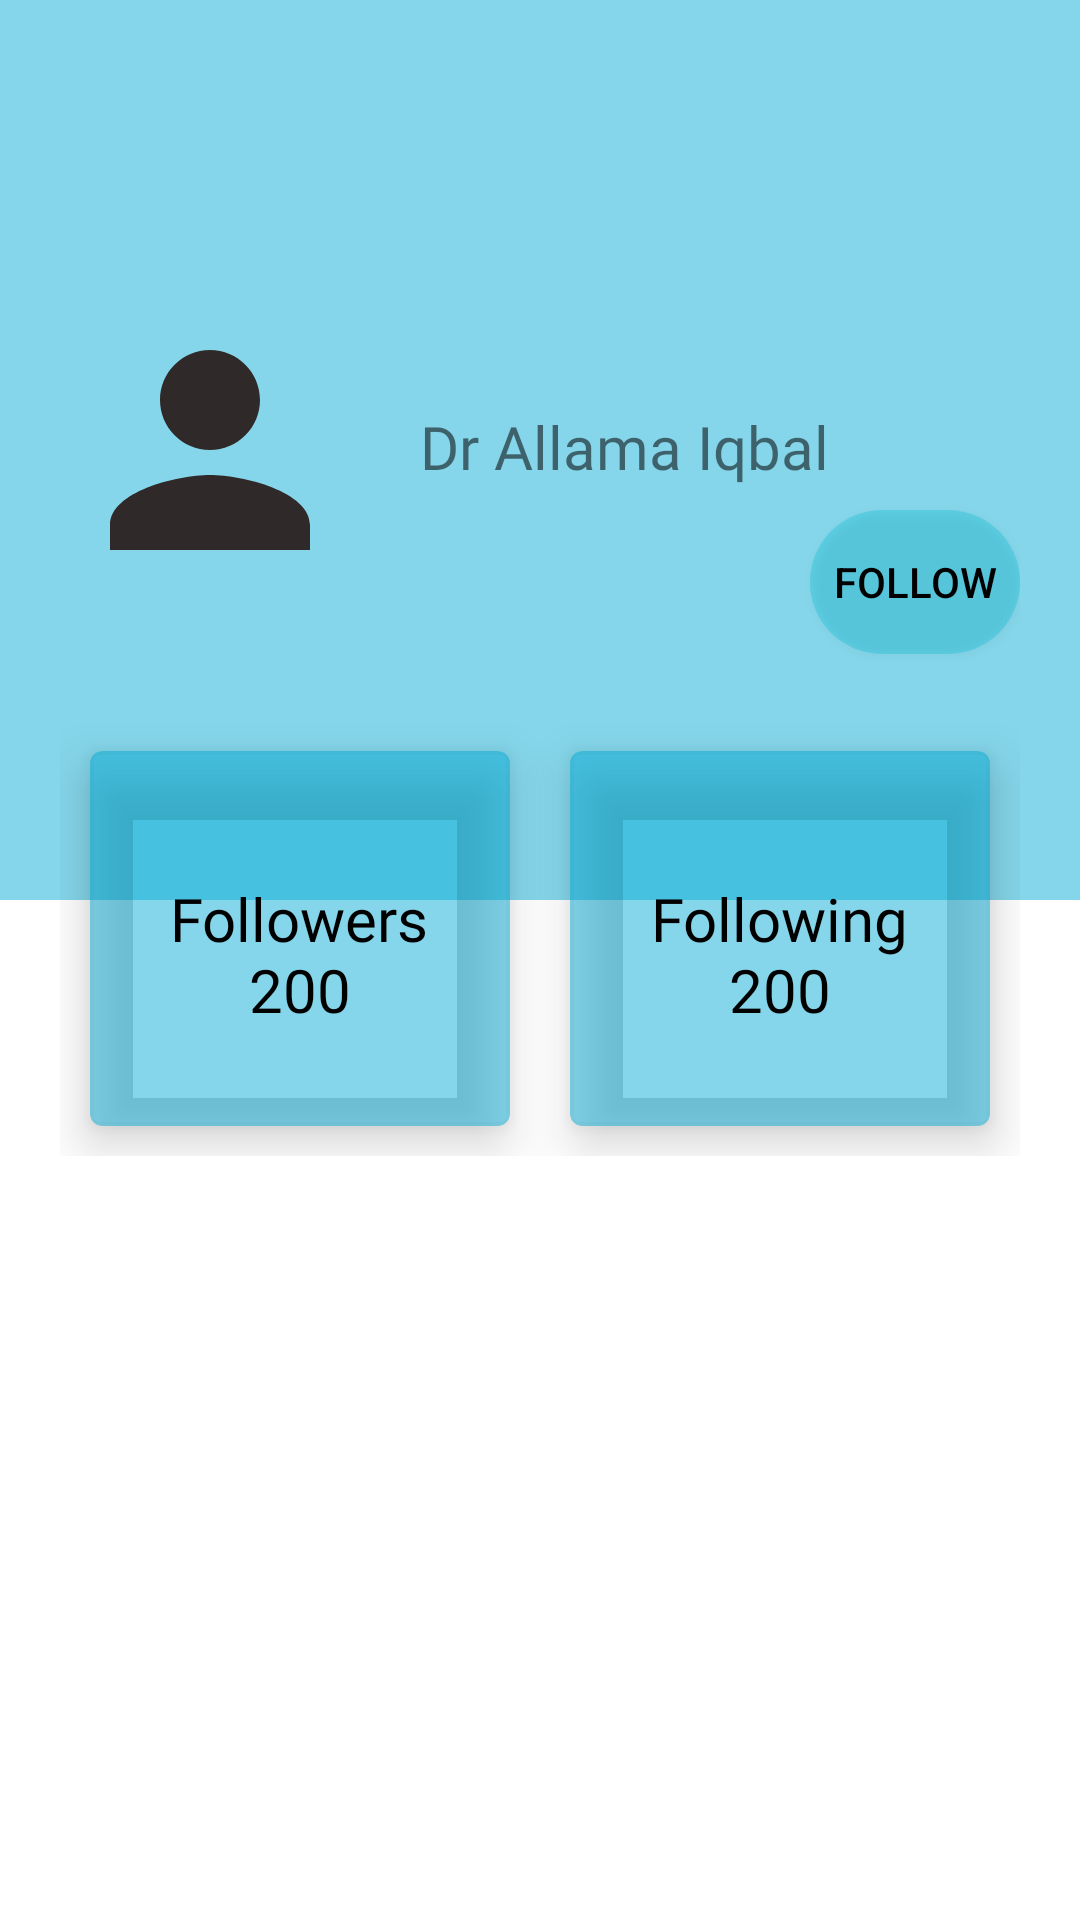

Produce the Android XML layout that renders to this screen, including the resource entries it uses.
<!-- AndroidManifest.xml: application theme Theme.Bfa -->
<!-- res/layout/activity_writer4.xml -->
<?xml version="1.0" encoding="utf-8"?>
<LinearLayout xmlns:android="http://schemas.android.com/apk/res/android"
    xmlns:app="http://schemas.android.com/apk/res-auto"
    xmlns:tools="http://schemas.android.com/tools"
    android:layout_width="match_parent"
    android:layout_height="match_parent"
    tools:context=".Writer4Activity"
    android:background="#1DFFFFFF"
    android:orientation="vertical">

    <RelativeLayout
        android:layout_width="match_parent"
        android:layout_height="300dp"
        android:background="#7A00AAD4"
        android:padding="20dp">

        <ImageView
            android:id="@+id/backW4"
            android:layout_width="wrap_content"
            android:layout_height="wrap_content"
            android:src="@drawable/ic_baseline_arrow_back_24"
            app:tint="@color/black" />


        <ImageView
            android:id="@+id/profile_image"
            android:layout_width="100dp"
            android:layout_height="100dp"
            android:layout_centerVertical="true"
            android:background="@drawable/circle"
            android:src="@drawable/ic_baseline_person_24" />

        <TextView
            android:layout_width="wrap_content"
            android:layout_height="wrap_content"
            android:layout_centerVertical="true"
            android:layout_marginLeft="20dp"
            android:layout_toRightOf="@id/profile_image"
            android:fontFamily="@font/bungee"
            android:includeFontPadding="false"
            android:text="Dr Allama Iqbal"
            android:textSize="20sp" />

        <Button
            android:layout_width="wrap_content"
            android:layout_height="wrap_content"
            android:layout_marginLeft="250dp"
            android:textColor="@color/black"
            android:layout_marginTop="150dp"
            android:background="@drawable/round_btn"
            android:text="Follow" />




    </RelativeLayout>

    <LinearLayout
        android:layout_width="match_parent"
        android:layout_height="wrap_content"
        android:padding="20dp"
        android:layout_marginTop="-80dp">

        <com.google.android.material.card.MaterialCardView
            android:layout_width="0dp"
            android:layout_height="125dp"
            android:layout_weight="1"
            app:cardElevation="10dp"
            app:cardBackgroundColor="#7A00AAD4"
            android:layout_margin="10dp">

            <RelativeLayout
                android:layout_width="match_parent"
                android:layout_height="match_parent"
                android:padding="5dp">

                <TextView
                    android:id="@+id/followers"
                    android:layout_width="wrap_content"
                    android:layout_height="wrap_content"
                    android:layout_centerHorizontal="true"
                    android:textColor="@color/black"
                    android:layout_marginTop="40dp"
                    android:fontFamily="@font/aldrich"
                    android:includeFontPadding="false"
                    android:text="Followers"
                    android:textSize="20sp" />

                <TextView
                    android:layout_width="wrap_content"
                    android:layout_height="wrap_content"
                    android:layout_below="@id/followers"
                    android:layout_centerInParent="true"
                    android:includeFontPadding="false"
                    android:text="200"
                    android:textColor="@color/black"
                    android:textSize="20sp" />




            </RelativeLayout>


        </com.google.android.material.card.MaterialCardView>

        <com.google.android.material.card.MaterialCardView
            android:layout_width="0dp"
            android:layout_height="125dp"
            android:layout_weight="1"
            app:cardElevation="10dp"
            app:cardBackgroundColor="#7A00AAD4"
            android:layout_margin="10dp">

            <RelativeLayout
                android:layout_width="match_parent"
                android:layout_height="match_parent"
                android:padding="5dp">

                <TextView
                    android:id="@+id/following"
                    android:layout_width="wrap_content"
                    android:layout_height="wrap_content"
                    android:layout_centerHorizontal="true"
                    android:textColor="@color/black"
                    android:layout_marginTop="40dp"
                    android:fontFamily="@font/aldrich"
                    android:includeFontPadding="false"
                    android:text="Following"
                    android:textSize="20sp" />

                <TextView
                    android:layout_width="wrap_content"
                    android:layout_height="wrap_content"
                    android:layout_below="@id/following"
                    android:textColor="@color/black"
                    android:layout_centerInParent="true"
                    android:includeFontPadding="false"
                    android:text="200"
                    android:textSize="20sp" />





            </RelativeLayout>


        </com.google.android.material.card.MaterialCardView>

    </LinearLayout>

    <ListView
        android:layout_width="match_parent"
        android:layout_height="match_parent">

    </ListView>

</LinearLayout>
<!-- resources referenced by this layout -->
<resources>
  <!-- drawable ic_baseline_person_24 (drawable) -->
  <vector android:height="24dp" android:tint="#2F2929"
      android:viewportHeight="24" android:viewportWidth="24"
      android:width="24dp" xmlns:android="http://schemas.android.com/apk/res/android">
      <path android:fillColor="@android:color/white" android:pathData="M12,12c2.21,0 4,-1.79 4,-4s-1.79,-4 -4,-4 -4,1.79 -4,4 1.79,4 4,4zM12,14c-2.67,0 -8,1.34 -8,4v2h16v-2c0,-2.66 -5.33,-4 -8,-4z"/>
  </vector>
  <!-- drawable round_btn (drawable) -->
  <?xml version="1.0" encoding="utf-8"?>
  <shape xmlns:android="http://schemas.android.com/apk/res/android">
      <solid android:color="#4D00BCD4"/>
      <corners
          android:topRightRadius="45dp"
          android:topLeftRadius="45dp"
          android:bottomLeftRadius="45dp"
          android:bottomRightRadius="45dp"/>
  </shape>
  <style name="Theme.Bfa" parent="Theme.MaterialComponents.Light.NoActionBar">
          
          <item name="colorPrimary">@color/purple_500</item>
          <item name="colorPrimaryVariant">@color/purple_700</item>
          <item name="colorOnPrimary">@color/white</item>
          <item name="android:statusBarColor">#00000000</item>
  
  
      </style>
  <!-- not gathered from this repository: default colours our renderer supplied (Android Studio template values) -->
  <color name="purple_500">#FF6200EE</color>
  <color name="purple_700">#FF3700B3</color>
  <color name="black">#FF000000</color>
  <color name="white">#FFFFFFFF</color>
</resources>
